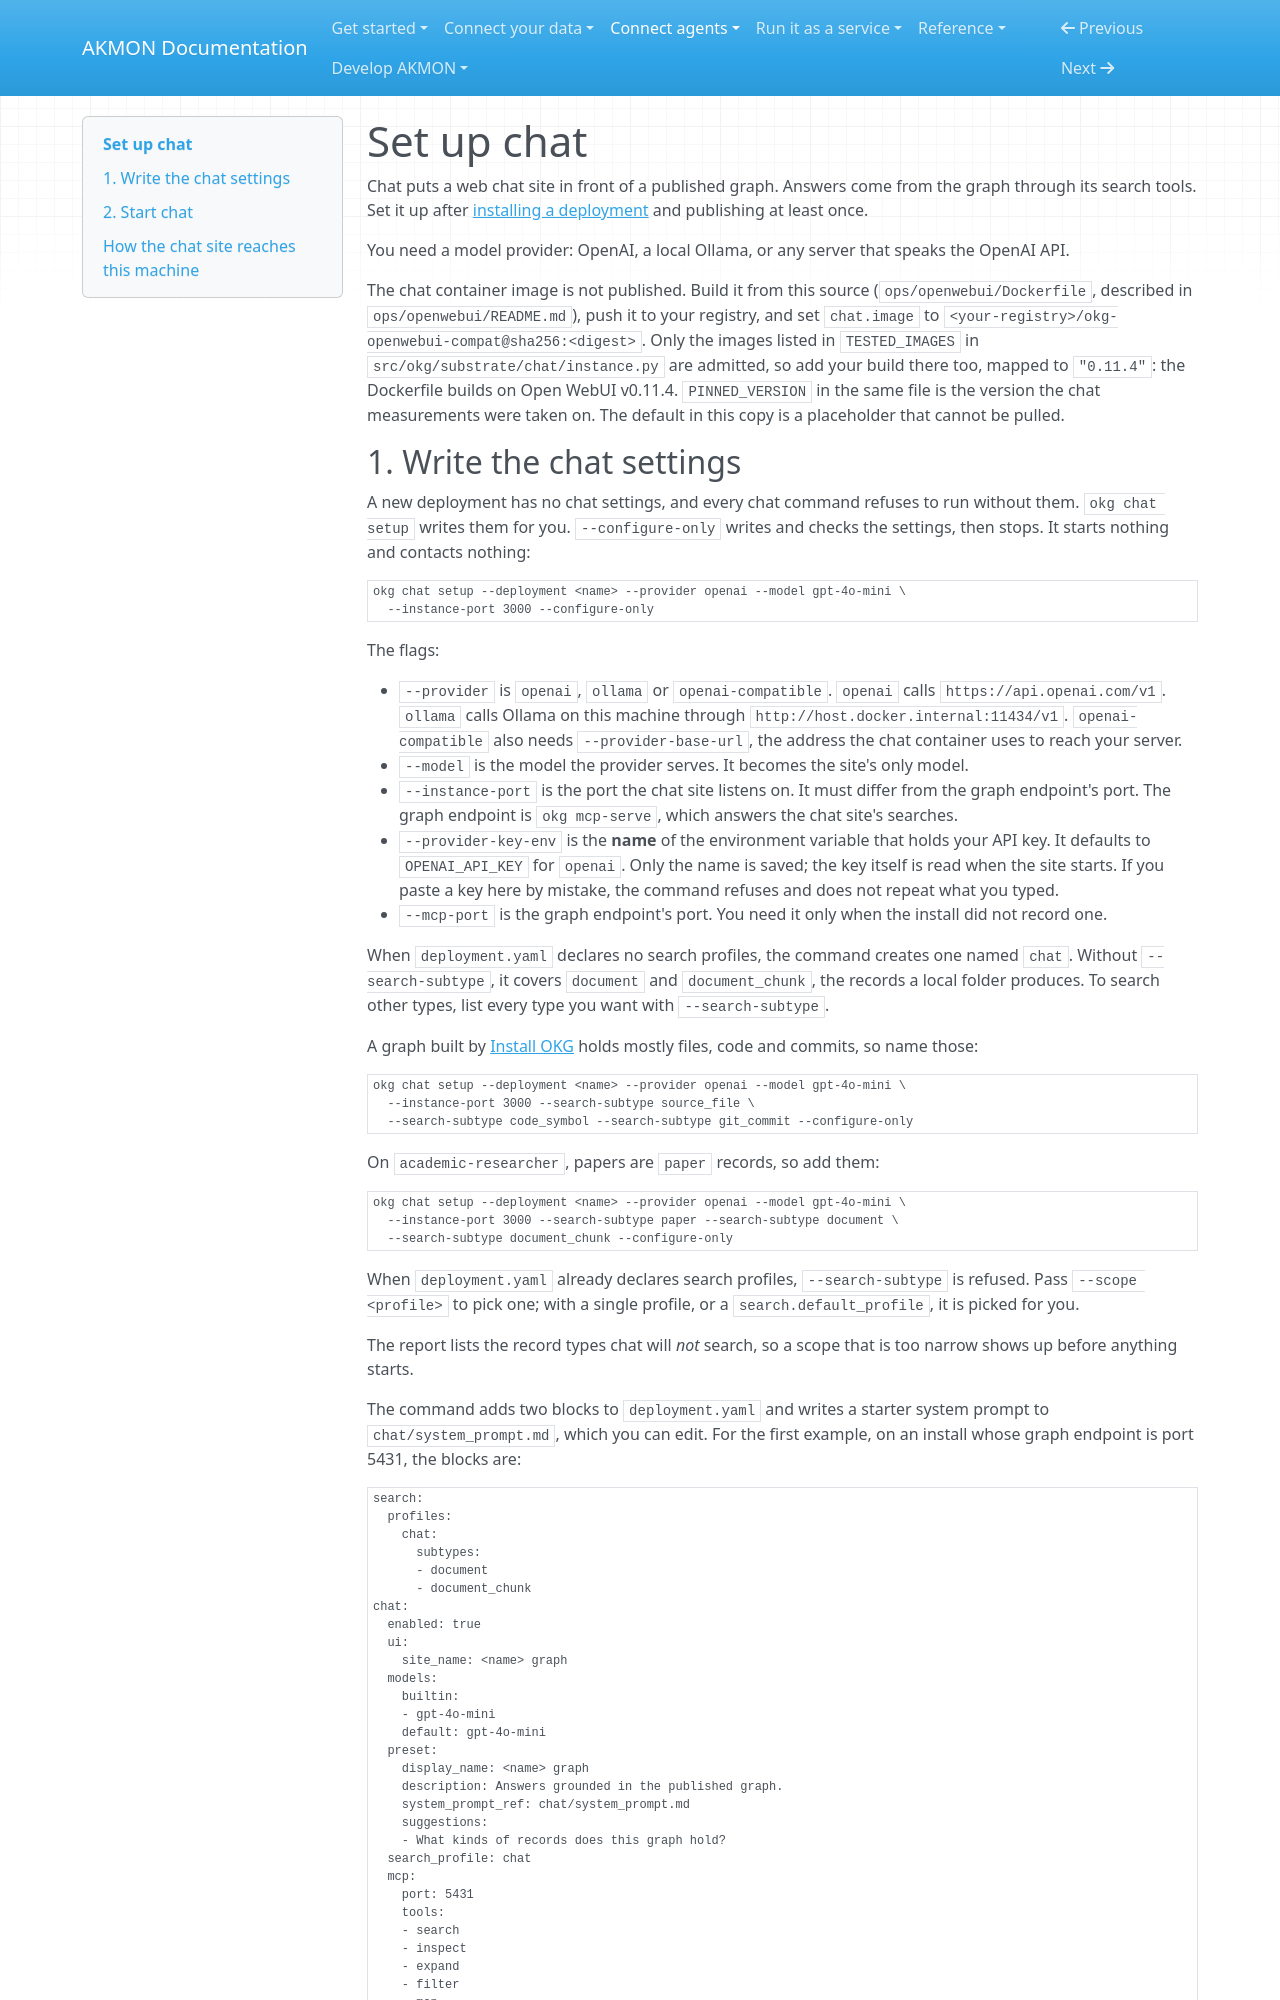

repository: mitdbg/akmon · page: operate/chat/index.html · generator: mkdocs

---
audience: operator
type: how-to
canonical_id: task-set-up-chat
section: operations
visibility: primary
status: active
owner: documentation
---
# Set up chat

Chat puts a web chat site in front of a published graph. Answers come from the
graph through its search tools. Set it up after
[installing a deployment](install.md) and publishing at least once.

You need a model provider: OpenAI, a local Ollama, or any server that speaks
the OpenAI API.

The chat container image is not published. Build it from this source
(`ops/openwebui/Dockerfile`, described in `ops/openwebui/README.md`), push
it to your registry, and set `chat.image` to
`<your-registry>/okg-openwebui-compat@sha256:<digest>`. Only the images
listed in `TESTED_IMAGES` in `src/okg/substrate/chat/instance.py` are
admitted, so add your build there too, mapped to `"0.11.4"`: the
Dockerfile builds on Open WebUI v0.11.4. `PINNED_VERSION` in the same
file is the version the chat measurements were taken on. The default in
this copy is a placeholder that cannot be pulled.
